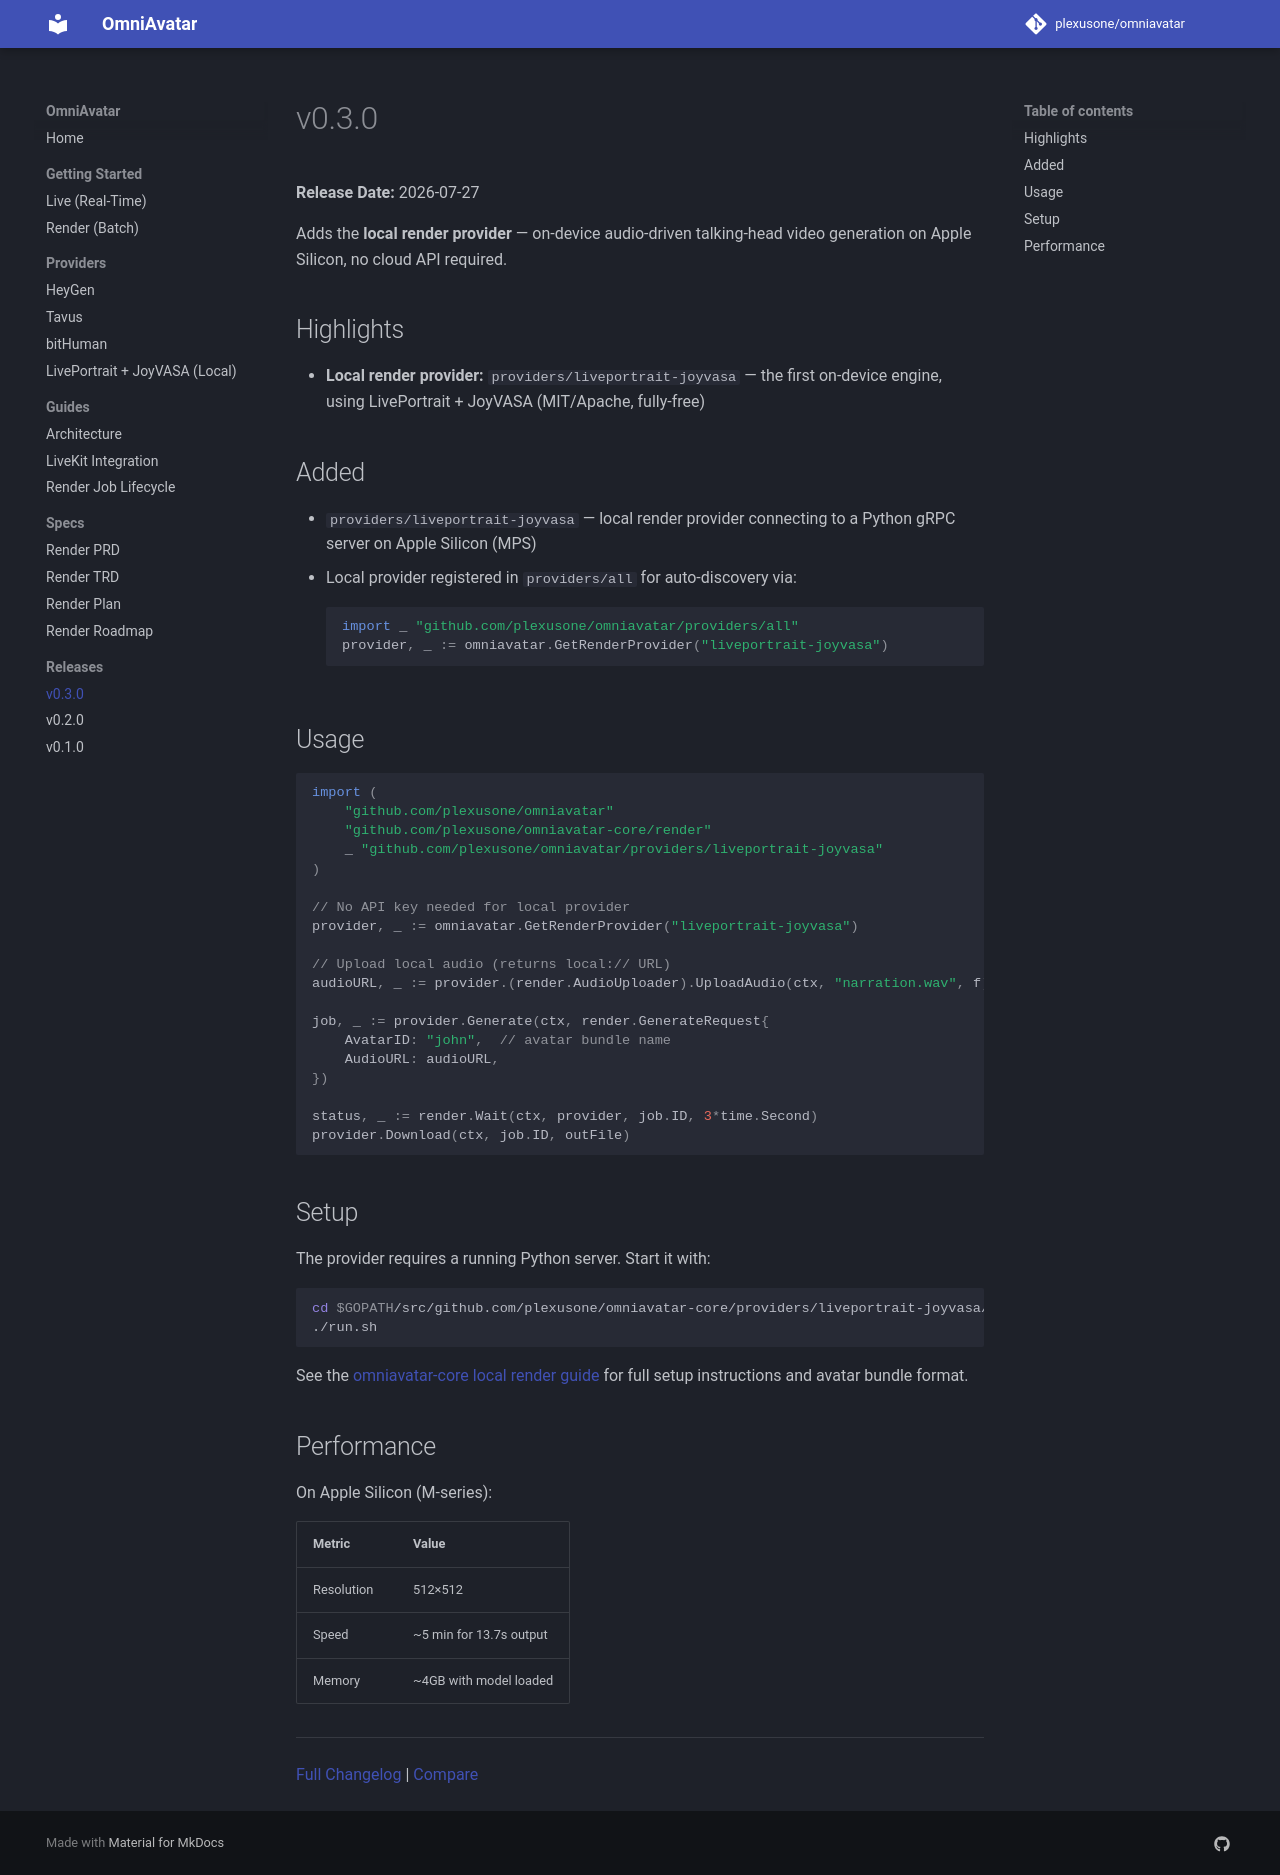

repository: plexusone/omniavatar · page: releases/v0.3.0/index.html · generator: mkdocs

# v0.3.0

**Release Date:** 2026-07-27

Adds the **local render provider** — on-device audio-driven talking-head video
generation on Apple Silicon, no cloud API required.

## Highlights

- **Local render provider:** `providers/liveportrait-joyvasa` — the first
  on-device engine, using LivePortrait + JoyVASA (MIT/Apache, fully-free)

## Added

- `providers/liveportrait-joyvasa` — local render provider connecting to a
  Python gRPC server on Apple Silicon (MPS)
- Local provider registered in `providers/all` for auto-discovery via:
  ```go
  import _ "github.com/plexusone/omniavatar/providers/all"
  provider, _ := omniavatar.GetRenderProvider("liveportrait-joyvasa")
  ```

## Usage

```go
import (
    "github.com/plexusone/omniavatar"
    "github.com/plexusone/omniavatar-core/render"
    _ "github.com/plexusone/omniavatar/providers/liveportrait-joyvasa"
)

// No API key needed for local provider
provider, _ := omniavatar.GetRenderProvider("liveportrait-joyvasa")

// Upload local audio (returns local:// URL)
audioURL, _ := provider.(render.AudioUploader).UploadAudio(ctx, "narration.wav", f)

job, _ := provider.Generate(ctx, render.GenerateRequest{
    AvatarID: "john",  // avatar bundle name
    AudioURL: audioURL,
})

status, _ := render.Wait(ctx, provider, job.ID, 3*time.Second)
provider.Download(ctx, job.ID, outFile)
```

## Setup

The provider requires a running Python server. Start it with:

```bash
cd $GOPATH/src/github.com/plexusone/omniavatar-core/providers/liveportrait-joyvasa/server
./run.sh
```

See the [omniavatar-core local render guide](https://github.com/plexusone/omniavatar-core/blob/main/docs/local-render.md)
for full setup instructions and avatar bundle format.

## Performance

On Apple Silicon (M-series):

| Metric | Value |
|--------|-------|
| Resolution | 512×512 |
| Speed | ~5 min for 13.7s output |
| Memory | ~4GB with model loaded |

---

[Full Changelog](https://github.com/plexusone/omniavatar/blob/main/CHANGELOG.md) | [Compare](https://github.com/plexusone/omniavatar/compare/v0.2.0...v0.3.0)
